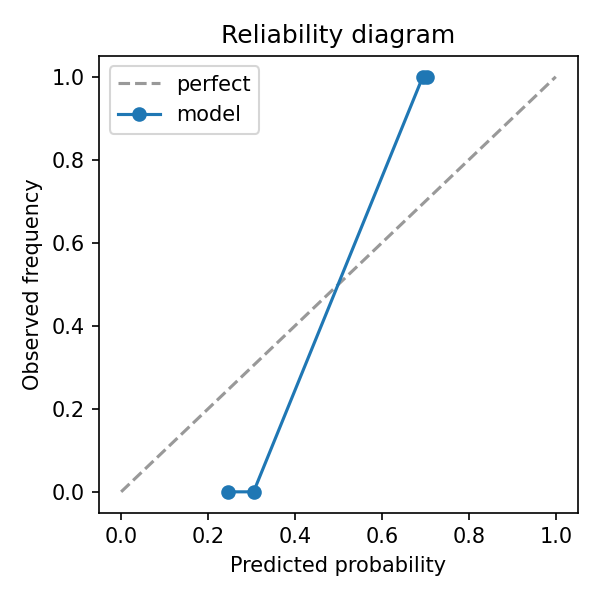

Source data for this figure (header and first rows):
prob_pred, prob_true
0.2451, 0.0
0.3047, 0.0
0.6941, 1.0
0.7035, 1.0
